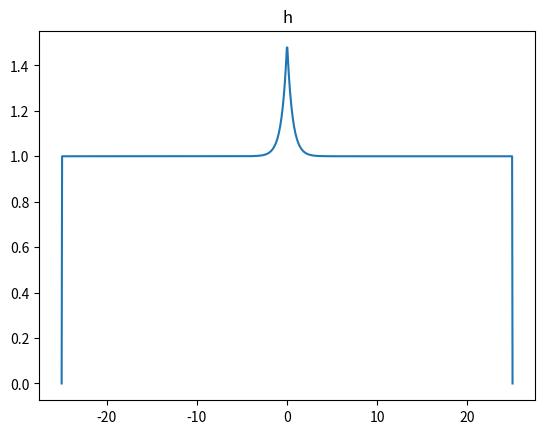

Write the Python code that produced this figure. (Note: this script raises an exception after producing the figure.)
"""
Python code to generate csv files that contain integrals of the basis functions
needed to generate the matrices of the Finite Element Method.

[redacted]
"""

"""
############################# IMPORTS #########################################
"""


from numpy import linspace,sqrt,exp,sign
from matplotlib.pyplot import plot,show,title

a0 = 1
a1 = 0.5
g = 1
c = sqrt(g*(1 + a1/a0))
t = 0
x = linspace(-25,25,1000)
dx = 50.0 /1000.0
h = len(x)*[0]
u = len(x)*[0]
nx = len(x)*[0]
ux =len(x)*[0]
uxx =len(x)*[0]

anx = len(x)*[0]
anxx = len(x)*[0]
aux =len(x)*[0]
auxx =len(x)*[0]
G =len(x)*[0]
aG =len(x)*[0]
Gc = len(x)*[0]
for i in range(1,len(x)-1):
    nim1 = a1*exp(-sqrt(3)*abs(x[i-1]) / a0)
    nip1 = a1*exp(-sqrt(3)*abs(x[i+1]) / a0)
    
    ni = a1*exp(-sqrt(3)*abs(x[i]) / a0)
    h[i] = a0 +  ni
    u[i] = c*(ni / (1+ni))
    
    nx[i] = sqrt(3)*a1/a0*sign(-x[i]) *exp(-sqrt(3)*abs(x[i]) / a0)
    nxx =  -( a1 /a0**2) *(2*sqrt(3)*a0*int(-x[i] == 0) - 3*sign(-x)**2 ) *exp(-sqrt(3)*abs(x[i]) / a0)
    ux[i] = c*nx[i]/(ni + 1)**2
    uxx[i] = c*((1 + ni)*nxx - 2*nx[i]**2)/(ni + 1)**3
    G[i] = u[i]*h[i] - (h[i]**3)*uxx[i]/3 - h[i]**2*nx[i]*ux[i]
    
    Gc[i] = u[i]*h[i] + c/3*(6*a1**2*(a1*exp(-sqrt(3)*abs(c*t - x[i])) + 1)*exp(-2*sqrt(3)*abs(c*t - x[i]))*sign(c*t - x[i])**2 \
    - 2*sqrt(3)*a1*(a1*exp(-sqrt(3)*abs(c*t - x[i])) + 1)**2*exp(-sqrt(3)*abs(c*t - x[i]))*int(c*t - x[i] == 0) \
    + 3*a1*(a1*exp(-sqrt(3)*abs(c*t - x[i])) + 1)**2*exp(-sqrt(3)*abs(c*t - x[i]))*sign(c*t - x[i])**2)
    
    anx[i] = (nip1 - nim1) / 2*dx
    anxx[i] = (nip1- 2*ni+ nim1) / dx**2
    aux[i] = c*anx[i]/(ni + 1)**2
    auxx[i] = c*((1 + ni)*anxx[i] - 2*anx[i]**2)/(ni + 1)**3
    aG[i] = u[i]*h[i] - (h[i]**3)*auxx[i]/3 - h[i]**2*anx[i]*aux[i]

    

plot(x,h)
title('h')
show()
plot(x,G)
title('G')
show()
plot(x,Gc)
title('Gc')
show()
plot(x,aG)
title('aG')
show()